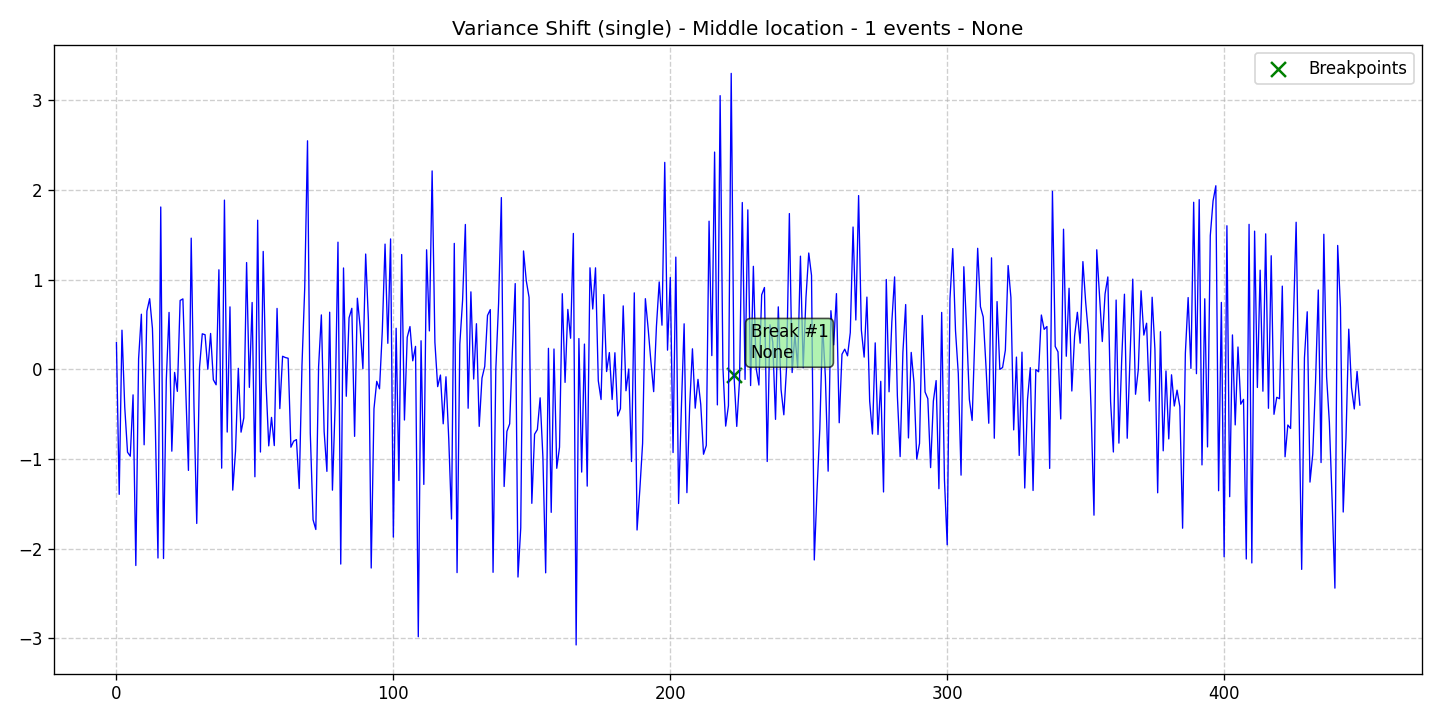

The file beside this chart, header and first rows:
data, stationary, det_lin_up, det_lin_down, det_quad, det_cubic, det_exp, det_damped, stoc_trend, volatility, single_seas, multiple_seas, point_anom_single, point_anom_multi, collect_anom, context_anom, mean_shift, var_shift, trend_shift, date, is_break, is_anomaly, is_multi, location_beginning
0.298, 0, 0, 0, 0, 0, 0, 0, 0, 0, 0, 0, 0, 0, 0, 0, 0, 1, 0, 2020-01-01, 0, 0, 0, 0
-1.393, 0, 0, 0, 0, 0, 0, 0, 0, 0, 0, 0, 0, 0, 0, 0, 0, 1, 0, 2020-01-02, 0, 0, 0, 0
0.4374, 0, 0, 0, 0, 0, 0, 0, 0, 0, 0, 0, 0, 0, 0, 0, 0, 1, 0, 2020-01-03, 0, 0, 0, 0
-0.4204, 0, 0, 0, 0, 0, 0, 0, 0, 0, 0, 0, 0, 0, 0, 0, 0, 1, 0, 2020-01-04, 0, 0, 0, 0
-0.9233, 0, 0, 0, 0, 0, 0, 0, 0, 0, 0, 0, 0, 0, 0, 0, 0, 1, 0, 2020-01-05, 0, 0, 0, 0
-0.9678, 0, 0, 0, 0, 0, 0, 0, 0, 0, 0, 0, 0, 0, 0, 0, 0, 1, 0, 2020-01-06, 0, 0, 0, 0
-0.2838, 0, 0, 0, 0, 0, 0, 0, 0, 0, 0, 0, 0, 0, 0, 0, 0, 1, 0, 2020-01-07, 0, 0, 0, 0
-2.187, 0, 0, 0, 0, 0, 0, 0, 0, 0, 0, 0, 0, 0, 0, 0, 0, 1, 0, 2020-01-08, 0, 0, 0, 0
0.118, 0, 0, 0, 0, 0, 0, 0, 0, 0, 0, 0, 0, 0, 0, 0, 0, 1, 0, 2020-01-09, 0, 0, 0, 0
0.6156, 0, 0, 0, 0, 0, 0, 0, 0, 0, 0, 0, 0, 0, 0, 0, 0, 1, 0, 2020-01-10, 0, 0, 0, 0
-0.8406, 0, 0, 0, 0, 0, 0, 0, 0, 0, 0, 0, 0, 0, 0, 0, 0, 1, 0, 2020-01-11, 0, 0, 0, 0
0.6499, 0, 0, 0, 0, 0, 0, 0, 0, 0, 0, 0, 0, 0, 0, 0, 0, 1, 0, 2020-01-12, 0, 0, 0, 0
0.789, 0, 0, 0, 0, 0, 0, 0, 0, 0, 0, 0, 0, 0, 0, 0, 0, 1, 0, 2020-01-13, 0, 0, 0, 0
0.4572, 0, 0, 0, 0, 0, 0, 0, 0, 0, 0, 0, 0, 0, 0, 0, 0, 1, 0, 2020-01-14, 0, 0, 0, 0
-0.561, 0, 0, 0, 0, 0, 0, 0, 0, 0, 0, 0, 0, 0, 0, 0, 0, 1, 0, 2020-01-15, 0, 0, 0, 0
-2.103, 0, 0, 0, 0, 0, 0, 0, 0, 0, 0, 0, 0, 0, 0, 0, 0, 1, 0, 2020-01-16, 0, 0, 0, 0
1.811, 0, 0, 0, 0, 0, 0, 0, 0, 0, 0, 0, 0, 0, 0, 0, 0, 1, 0, 2020-01-17, 0, 0, 0, 0
-2.109, 0, 0, 0, 0, 0, 0, 0, 0, 0, 0, 0, 0, 0, 0, 0, 0, 1, 0, 2020-01-18, 0, 0, 0, 0
-0.1213, 0, 0, 0, 0, 0, 0, 0, 0, 0, 0, 0, 0, 0, 0, 0, 0, 1, 0, 2020-01-19, 0, 0, 0, 0
0.6356, 0, 0, 0, 0, 0, 0, 0, 0, 0, 0, 0, 0, 0, 0, 0, 0, 1, 0, 2020-01-20, 0, 0, 0, 0
-0.9119, 0, 0, 0, 0, 0, 0, 0, 0, 0, 0, 0, 0, 0, 0, 0, 0, 1, 0, 2020-01-21, 0, 0, 0, 0
-0.03382, 0, 0, 0, 0, 0, 0, 0, 0, 0, 0, 0, 0, 0, 0, 0, 0, 1, 0, 2020-01-22, 0, 0, 0, 0
-0.245, 0, 0, 0, 0, 0, 0, 0, 0, 0, 0, 0, 0, 0, 0, 0, 0, 1, 0, 2020-01-23, 0, 0, 0, 0
0.7689, 0, 0, 0, 0, 0, 0, 0, 0, 0, 0, 0, 0, 0, 0, 0, 0, 1, 0, 2020-01-24, 0, 0, 0, 0
0.7865, 0, 0, 0, 0, 0, 0, 0, 0, 0, 0, 0, 0, 0, 0, 0, 0, 1, 0, 2020-01-25, 0, 0, 0, 0
-0.1988, 0, 0, 0, 0, 0, 0, 0, 0, 0, 0, 0, 0, 0, 0, 0, 0, 1, 0, 2020-01-26, 0, 0, 0, 0
-1.126, 0, 0, 0, 0, 0, 0, 0, 0, 0, 0, 0, 0, 0, 0, 0, 0, 1, 0, 2020-01-27, 0, 0, 0, 0
1.464, 0, 0, 0, 0, 0, 0, 0, 0, 0, 0, 0, 0, 0, 0, 0, 0, 1, 0, 2020-01-28, 0, 0, 0, 0
-0.4092, 0, 0, 0, 0, 0, 0, 0, 0, 0, 0, 0, 0, 0, 0, 0, 0, 1, 0, 2020-01-29, 0, 0, 0, 0
-1.718, 0, 0, 0, 0, 0, 0, 0, 0, 0, 0, 0, 0, 0, 0, 0, 0, 1, 0, 2020-01-30, 0, 0, 0, 0
0.01943, 0, 0, 0, 0, 0, 0, 0, 0, 0, 0, 0, 0, 0, 0, 0, 0, 1, 0, 2020-01-31, 0, 0, 0, 0
0.3971, 0, 0, 0, 0, 0, 0, 0, 0, 0, 0, 0, 0, 0, 0, 0, 0, 1, 0, 2020-02-01, 0, 0, 0, 0
0.3868, 0, 0, 0, 0, 0, 0, 0, 0, 0, 0, 0, 0, 0, 0, 0, 0, 1, 0, 2020-02-02, 0, 0, 0, 0
0.002117, 0, 0, 0, 0, 0, 0, 0, 0, 0, 0, 0, 0, 0, 0, 0, 0, 1, 0, 2020-02-03, 0, 0, 0, 0
0.4009, 0, 0, 0, 0, 0, 0, 0, 0, 0, 0, 0, 0, 0, 0, 0, 0, 1, 0, 2020-02-04, 0, 0, 0, 0
-0.1158, 0, 0, 0, 0, 0, 0, 0, 0, 0, 0, 0, 0, 0, 0, 0, 0, 1, 0, 2020-02-05, 0, 0, 0, 0
-0.1716, 0, 0, 0, 0, 0, 0, 0, 0, 0, 0, 0, 0, 0, 0, 0, 0, 1, 0, 2020-02-06, 0, 0, 0, 0
1.111, 0, 0, 0, 0, 0, 0, 0, 0, 0, 0, 0, 0, 0, 0, 0, 0, 1, 0, 2020-02-07, 0, 0, 0, 0
-1.101, 0, 0, 0, 0, 0, 0, 0, 0, 0, 0, 0, 0, 0, 0, 0, 0, 1, 0, 2020-02-08, 0, 0, 0, 0
1.888, 0, 0, 0, 0, 0, 0, 0, 0, 0, 0, 0, 0, 0, 0, 0, 0, 1, 0, 2020-02-09, 0, 0, 0, 0
-0.6988, 0, 0, 0, 0, 0, 0, 0, 0, 0, 0, 0, 0, 0, 0, 0, 0, 1, 0, 2020-02-10, 0, 0, 0, 0
0.6974, 0, 0, 0, 0, 0, 0, 0, 0, 0, 0, 0, 0, 0, 0, 0, 0, 1, 0, 2020-02-11, 0, 0, 0, 0
-1.346, 0, 0, 0, 0, 0, 0, 0, 0, 0, 0, 0, 0, 0, 0, 0, 0, 1, 0, 2020-02-12, 0, 0, 0, 0
-0.9133, 0, 0, 0, 0, 0, 0, 0, 0, 0, 0, 0, 0, 0, 0, 0, 0, 1, 0, 2020-02-13, 0, 0, 0, 0
0.01222, 0, 0, 0, 0, 0, 0, 0, 0, 0, 0, 0, 0, 0, 0, 0, 0, 1, 0, 2020-02-14, 0, 0, 0, 0
-0.6998, 0, 0, 0, 0, 0, 0, 0, 0, 0, 0, 0, 0, 0, 0, 0, 0, 1, 0, 2020-02-15, 0, 0, 0, 0
-0.5404, 0, 0, 0, 0, 0, 0, 0, 0, 0, 0, 0, 0, 0, 0, 0, 0, 1, 0, 2020-02-16, 0, 0, 0, 0
1.192, 0, 0, 0, 0, 0, 0, 0, 0, 0, 0, 0, 0, 0, 0, 0, 0, 1, 0, 2020-02-17, 0, 0, 0, 0
-0.2004, 0, 0, 0, 0, 0, 0, 0, 0, 0, 0, 0, 0, 0, 0, 0, 0, 1, 0, 2020-02-18, 0, 0, 0, 0
0.7463, 0, 0, 0, 0, 0, 0, 0, 0, 0, 0, 0, 0, 0, 0, 0, 0, 1, 0, 2020-02-19, 0, 0, 0, 0
-1.197, 0, 0, 0, 0, 0, 0, 0, 0, 0, 0, 0, 0, 0, 0, 0, 0, 1, 0, 2020-02-20, 0, 0, 0, 0
1.664, 0, 0, 0, 0, 0, 0, 0, 0, 0, 0, 0, 0, 0, 0, 0, 0, 1, 0, 2020-02-21, 0, 0, 0, 0
-0.9214, 0, 0, 0, 0, 0, 0, 0, 0, 0, 0, 0, 0, 0, 0, 0, 0, 1, 0, 2020-02-22, 0, 0, 0, 0
1.316, 0, 0, 0, 0, 0, 0, 0, 0, 0, 0, 0, 0, 0, 0, 0, 0, 1, 0, 2020-02-23, 0, 0, 0, 0
-0.1432, 0, 0, 0, 0, 0, 0, 0, 0, 0, 0, 0, 0, 0, 0, 0, 0, 1, 0, 2020-02-24, 0, 0, 0, 0
-0.8527, 0, 0, 0, 0, 0, 0, 0, 0, 0, 0, 0, 0, 0, 0, 0, 0, 1, 0, 2020-02-25, 0, 0, 0, 0
-0.5351, 0, 0, 0, 0, 0, 0, 0, 0, 0, 0, 0, 0, 0, 0, 0, 0, 1, 0, 2020-02-26, 0, 0, 0, 0
-0.8494, 0, 0, 0, 0, 0, 0, 0, 0, 0, 0, 0, 0, 0, 0, 0, 0, 1, 0, 2020-02-27, 0, 0, 0, 0
0.6802, 0, 0, 0, 0, 0, 0, 0, 0, 0, 0, 0, 0, 0, 0, 0, 0, 1, 0, 2020-02-28, 0, 0, 0, 0
-0.437, 0, 0, 0, 0, 0, 0, 0, 0, 0, 0, 0, 0, 0, 0, 0, 0, 1, 0, 2020-02-29, 0, 0, 0, 0
... 390 more rows
